The GitHub repository Prothomaa/Ensemble-of-deep-learning-models-for-eye-disease-classification contains a labelled image folder "Augmented_Preprocessed_Dataset" with 5 categories: diabetic retinopathy, glaucoma, healthy, macular scar, myopia. Examples follow, each with its label.

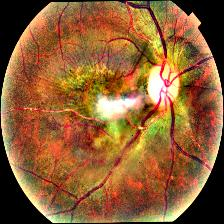
Label: macular scar

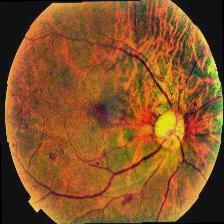
Label: myopia

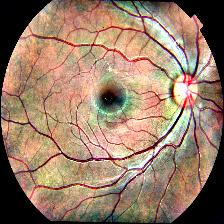
Label: healthy

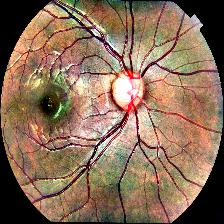
Label: glaucoma

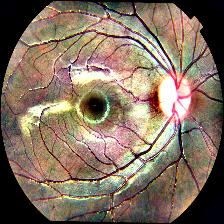
Label: glaucoma

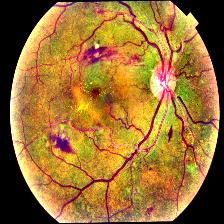
Label: diabetic retinopathy
